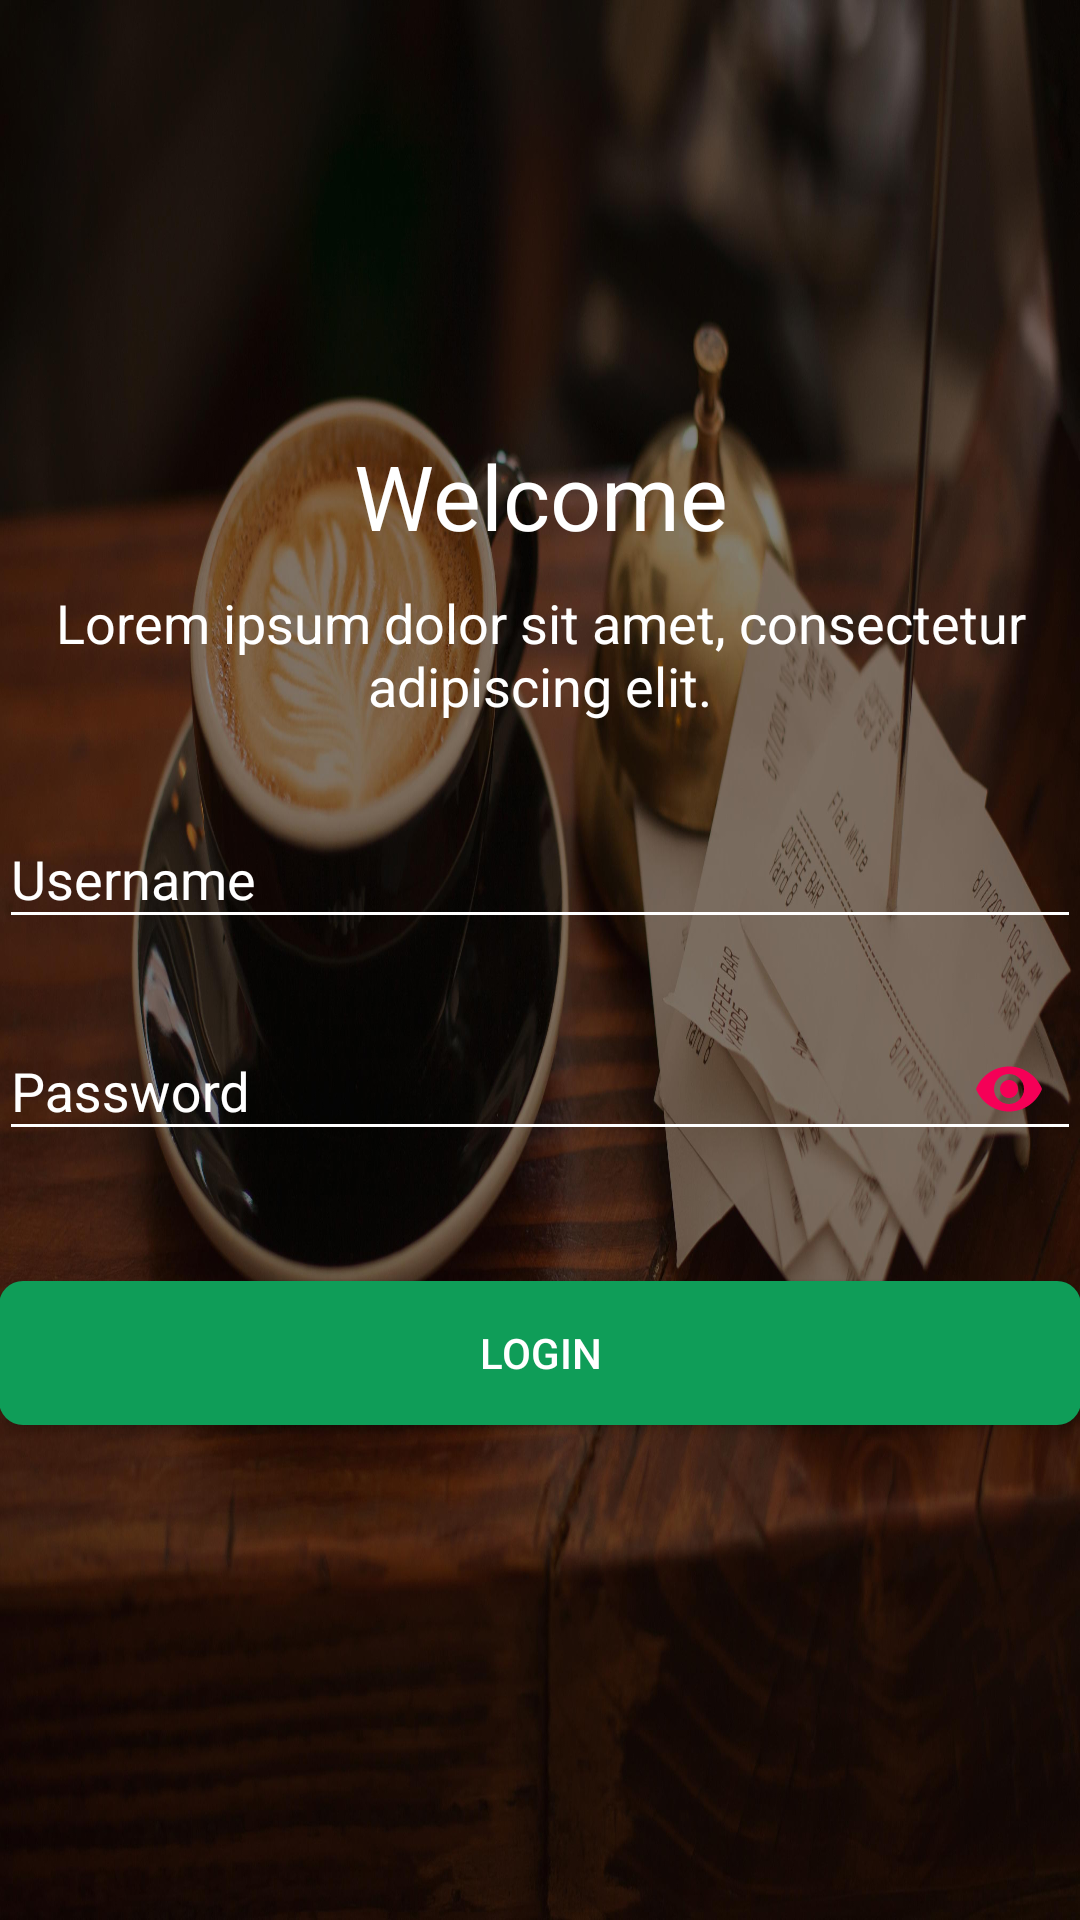

Produce the Android XML layout that renders to this screen, including the resource entries it uses.
<!-- AndroidManifest.xml: activity theme AppTheme.NoActionBar -->
<!-- res/layout/fragment_login.xml -->
<?xml version="1.0" encoding="utf-8"?>
<RelativeLayout xmlns:android="http://schemas.android.com/apk/res/android"
    xmlns:tools="http://schemas.android.com/tools"
    xmlns:app="http://schemas.android.com/apk/res-auto"
    android:id="@+id/content_login"
    android:layout_width="match_parent"
    android:layout_height="match_parent"
    android:paddingBottom="@dimen/activity_vertical_margin"
    android:paddingLeft="@dimen/activity_horizontal_margin"
    android:paddingRight="@dimen/activity_horizontal_margin"
    android:paddingTop="@dimen/activity_vertical_margin"
    android:background="@drawable/login"
    tools:context="com.example.fahad.pointofsale.LoginActivityFragment"
    tools:showIn="@layout/activity_login">

    <LinearLayout
        android:orientation="vertical"
        android:layout_width="match_parent"
        android:layout_height="match_parent"
        android:id="@+id/fragment_container">

    <TableLayout
        android:layout_marginTop="145dp"
        android:layout_width="match_parent"
        android:layout_height="wrap_content"
        android:gravity="center_horizontal">


        <TableRow
            android:layout_width="match_parent"
            android:layout_height="match_parent">

            <TextView
                android:text="@string/welcome"
                android:textSize="30sp"
                android:textColor="@color/textColor"
                android:layout_width="match_parent"
                android:gravity="center_horizontal"
                android:layout_height="wrap_content"
                android:id="@+id/textView3" />
        </TableRow>
        <TableRow
            android:layout_width="match_parent"
            android:layout_height="match_parent"
            android:layout_marginTop="10dp">

            <TextView
                android:text="@string/sub_heading"
                android:textColor="@color/textColor"
                android:textSize="18sp"
                android:gravity="center_horizontal"
                android:layout_width="wrap_content"
                android:layout_height="wrap_content" />
        </TableRow>
        <TableRow
            android:layout_width="match_parent"
            android:layout_height="match_parent"
            android:layout_marginTop="20dp">

            <android.support.design.widget.TextInputLayout
                android:textColorHint="#fff"
                android:layout_width="match_parent"
                android:layout_height="wrap_content">

                <EditText
                    android:layout_width="match_parent"
                    android:layout_height="wrap_content"
                    android:hint="@string/username"
                    android:id="@+id/username"
                    android:inputType="text" />
            </android.support.design.widget.TextInputLayout>
        </TableRow>
        <TableRow
            android:layout_width="match_parent"
            android:layout_height="match_parent"
            android:layout_marginTop="15dp">

            <android.support.design.widget.TextInputLayout
                android:textColorHint="#fff"
                app:passwordToggleEnabled="true"
                app:passwordToggleTint="@color/colorAccent"
                android:layout_width="match_parent"
                android:layout_height="wrap_content">

                <EditText
                    android:layout_width="match_parent"
                    android:layout_height="wrap_content"
                    android:hint="@string/password"
                    android:id="@+id/password"
                    android:inputType="textPassword" />
            </android.support.design.widget.TextInputLayout>
        </TableRow>

    </TableLayout>

                <Button
                    android:layout_marginTop="40dp"
                    android:text="@string/login"
                    android:background="@drawable/roundbutton"
                    android:layout_width="match_parent"
                    android:layout_height="wrap_content"
                    android:id="@+id/button" />
    </LinearLayout>
</RelativeLayout>
<!-- res/layout/activity_login.xml (included above) -->
<?xml version="1.0" encoding="utf-8"?>
<android.support.design.widget.CoordinatorLayout xmlns:android="http://schemas.android.com/apk/res/android"
    xmlns:app="http://schemas.android.com/apk/res-auto"
    xmlns:tools="http://schemas.android.com/tools"
    android:layout_width="match_parent"
    android:layout_height="match_parent"
    android:fitsSystemWindows="true"
    android:id="@+id/CoordinatorLayout"
    tools:context="com.example.fahad.pointofsale.LoginActivity">

    <include layout="@layout/content_login" />

</android.support.design.widget.CoordinatorLayout>
<!-- res/layout/content_login.xml (included above) -->
<fragment xmlns:android="http://schemas.android.com/apk/res/android"
    xmlns:app="http://schemas.android.com/apk/res-auto"
    xmlns:tools="http://schemas.android.com/tools"
    android:id="@+id/fragment"
    android:name="com.example.fahad.pointofsale.LoginActivityFragment"
    android:layout_width="match_parent"
    android:layout_height="match_parent"
    app:layout_behavior="@string/appbar_scrolling_view_behavior"
    tools:layout="@layout/fragment_login" />
<!-- resources referenced by this layout -->
<resources>
  <color name="colorAccent">#F50057</color>
  <color name="textColor">#fff</color>
  <!-- drawable login: jpg bitmap (drawable-hdpi, 115756 bytes) -->
  <!-- drawable roundbutton (drawable) -->
  <?xml version="1.0" encoding="utf-8"?>
  <shape xmlns:android="http://schemas.android.com/apk/res/android"
      android:shape="rectangle">
      <solid android:color="#0f9d58" />
      <corners android:bottomRightRadius="8dp"
          android:bottomLeftRadius="8dp"
          android:topRightRadius="8dp"
          android:topLeftRadius="8dp"/>
  </shape>
  <string name="login">Login</string>
  <string name="password">Password</string>
  <string name="sub_heading">Lorem ipsum dolor sit amet, consectetur adipiscing elit.</string>
  <string name="username">Username</string>
  <string name="welcome">Welcome</string>
  <style name="AppTheme.NoActionBar">
          <item name="windowActionBar">false</item>
          <item name="windowNoTitle">true</item>
      </style>
</resources>
